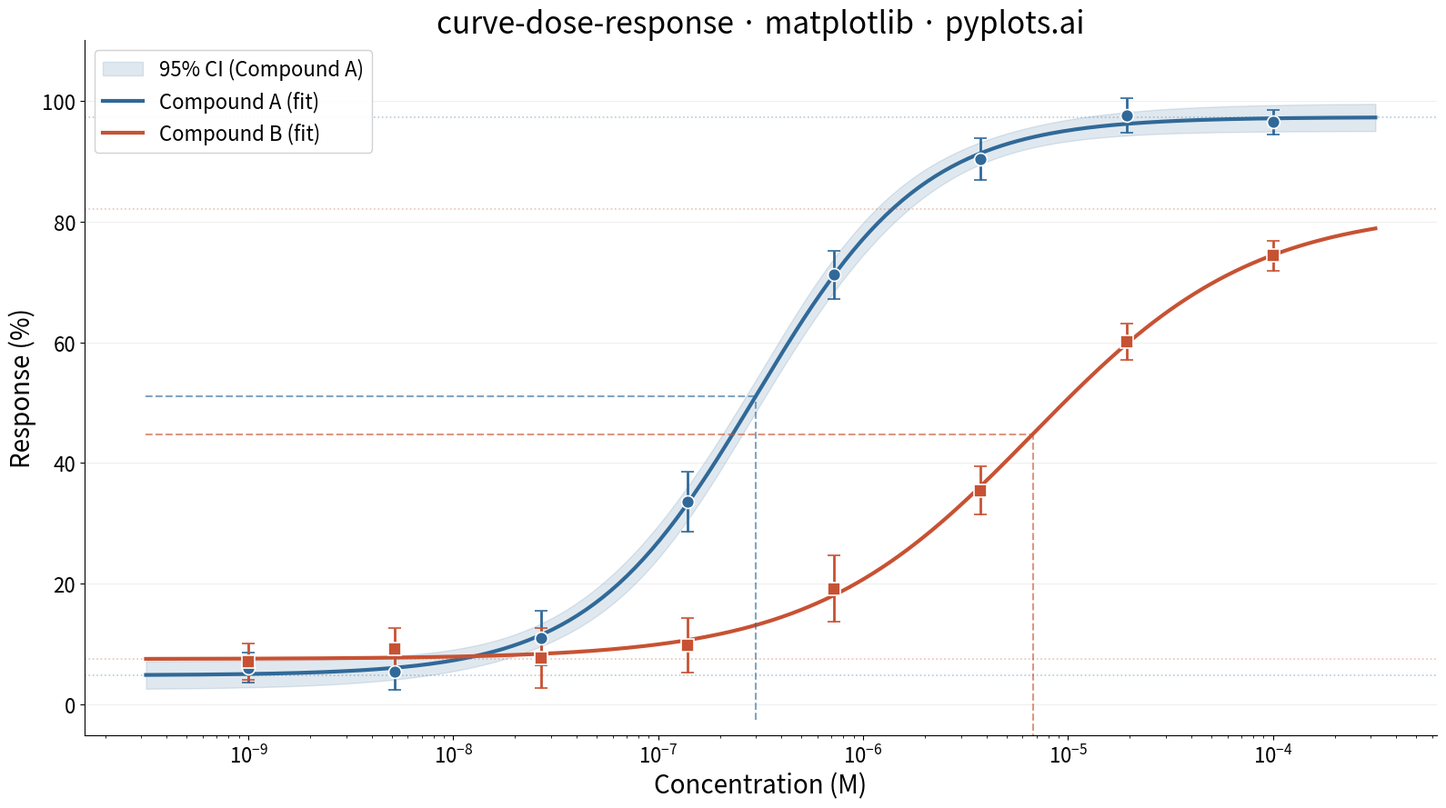

The script that saved this image:
"""pyplots.ai
curve-dose-response: Pharmacological Dose-Response Curve
Library: matplotlib | Python 3.13
Quality: pending | Created: 2026-03-18
"""

import matplotlib.pyplot as plt
import numpy as np
from scipy.optimize import curve_fit
from scipy.stats import t as t_dist


# Data
np.random.seed(42)

concentrations = np.logspace(-9, -4, 8)

bottom_a, top_a, ec50_a, hill_a = 5.0, 95.0, 3e-7, 1.2
bottom_b, top_b, ec50_b, hill_b = 8.0, 80.0, 5e-6, 0.9


def logistic4pl(conc, bottom, top, ec50, hill):
    return bottom + (top - bottom) / (1 + (ec50 / conc) ** hill)


response_a_true = logistic4pl(concentrations, bottom_a, top_a, ec50_a, hill_a)
response_b_true = logistic4pl(concentrations, bottom_b, top_b, ec50_b, hill_b)

sem_a = np.array([2.5, 3.0, 4.5, 5.0, 4.0, 3.5, 2.8, 2.0])
sem_b = np.array([3.0, 3.5, 5.0, 4.5, 5.5, 4.0, 3.0, 2.5])

response_a = response_a_true + np.random.normal(0, 2, len(concentrations))
response_b = response_b_true + np.random.normal(0, 2, len(concentrations))

# Fit 4PL curves
popt_a, pcov_a = curve_fit(logistic4pl, concentrations, response_a, p0=[5, 95, 1e-7, 1.0], maxfev=10000)
popt_b, pcov_b = curve_fit(logistic4pl, concentrations, response_b, p0=[8, 80, 1e-6, 1.0], maxfev=10000)

conc_smooth = np.logspace(-9.5, -3.5, 300)
fit_a = logistic4pl(conc_smooth, *popt_a)
fit_b = logistic4pl(conc_smooth, *popt_b)

# 95% CI for Compound A via delta method
n_params = len(popt_a)
n_data = len(concentrations)
dof = max(n_data - n_params, 1)
t_val = t_dist.ppf(0.975, dof)

delta = 1e-8 * np.abs(popt_a) + 1e-15
jacobian_a = np.zeros((len(conc_smooth), n_params))
for i in range(n_params):
    params_up = popt_a.copy()
    params_up[i] += delta[i]
    params_dn = popt_a.copy()
    params_dn[i] -= delta[i]
    jacobian_a[:, i] = (logistic4pl(conc_smooth, *params_up) - logistic4pl(conc_smooth, *params_dn)) / (2 * delta[i])

pred_var_a = np.sum(jacobian_a @ pcov_a * jacobian_a, axis=1)
pred_se_a = np.sqrt(np.maximum(pred_var_a, 0))
ci_lower_a = fit_a - t_val * pred_se_a
ci_upper_a = fit_a + t_val * pred_se_a

# Extract fitted parameters
ec50_fit_a = popt_a[2]
ec50_fit_b = popt_b[2]
half_response_a = popt_a[0] + (popt_a[1] - popt_a[0]) / 2
half_response_b = popt_b[0] + (popt_b[1] - popt_b[0]) / 2

# Plot
fig, ax = plt.subplots(figsize=(16, 9))

colors = ["#306998", "#C75233"]

ax.fill_between(conc_smooth, ci_lower_a, ci_upper_a, alpha=0.15, color=colors[0], label="95% CI (Compound A)")

ax.plot(conc_smooth, fit_a, linewidth=3, color=colors[0], label="Compound A (fit)")
ax.plot(conc_smooth, fit_b, linewidth=3, color=colors[1], label="Compound B (fit)")

ax.errorbar(
    concentrations,
    response_a,
    yerr=sem_a,
    fmt="o",
    markersize=10,
    color=colors[0],
    markeredgecolor="white",
    markeredgewidth=1.2,
    elinewidth=2,
    capsize=5,
    capthick=2,
    zorder=5,
)
ax.errorbar(
    concentrations,
    response_b,
    yerr=sem_b,
    fmt="s",
    markersize=10,
    color=colors[1],
    markeredgecolor="white",
    markeredgewidth=1.2,
    elinewidth=2,
    capsize=5,
    capthick=2,
    zorder=5,
)

# EC50 reference lines
ax.hlines(half_response_a, conc_smooth[0], ec50_fit_a, linestyles="dashed", colors=colors[0], linewidth=1.5, alpha=0.6)
ax.vlines(
    ec50_fit_a,
    ax.get_ylim()[0] if ax.get_ylim()[0] < 0 else 0,
    half_response_a,
    linestyles="dashed",
    colors=colors[0],
    linewidth=1.5,
    alpha=0.6,
)

ax.hlines(half_response_b, conc_smooth[0], ec50_fit_b, linestyles="dashed", colors=colors[1], linewidth=1.5, alpha=0.6)
ax.vlines(
    ec50_fit_b,
    ax.get_ylim()[0] if ax.get_ylim()[0] < 0 else 0,
    half_response_b,
    linestyles="dashed",
    colors=colors[1],
    linewidth=1.5,
    alpha=0.6,
)

# Top and bottom asymptote lines
ax.axhline(y=popt_a[1], linestyle=":", color=colors[0], alpha=0.35, linewidth=1.2)
ax.axhline(y=popt_a[0], linestyle=":", color=colors[0], alpha=0.35, linewidth=1.2)
ax.axhline(y=popt_b[1], linestyle=":", color=colors[1], alpha=0.35, linewidth=1.2)
ax.axhline(y=popt_b[0], linestyle=":", color=colors[1], alpha=0.35, linewidth=1.2)

# Style
ax.set_xscale("log")
ax.set_xlabel("Concentration (M)", fontsize=20)
ax.set_ylabel("Response (%)", fontsize=20)
ax.set_title("curve-dose-response · matplotlib · pyplots.ai", fontsize=24, fontweight="medium")
ax.tick_params(axis="both", labelsize=16)
ax.spines["top"].set_visible(False)
ax.spines["right"].set_visible(False)
ax.yaxis.grid(True, alpha=0.2, linewidth=0.8)
ax.legend(fontsize=16, loc="upper left", framealpha=0.9)
ax.set_ylim(-5, 110)

plt.tight_layout()
plt.savefig("plot.png", dpi=300, bbox_inches="tight")
